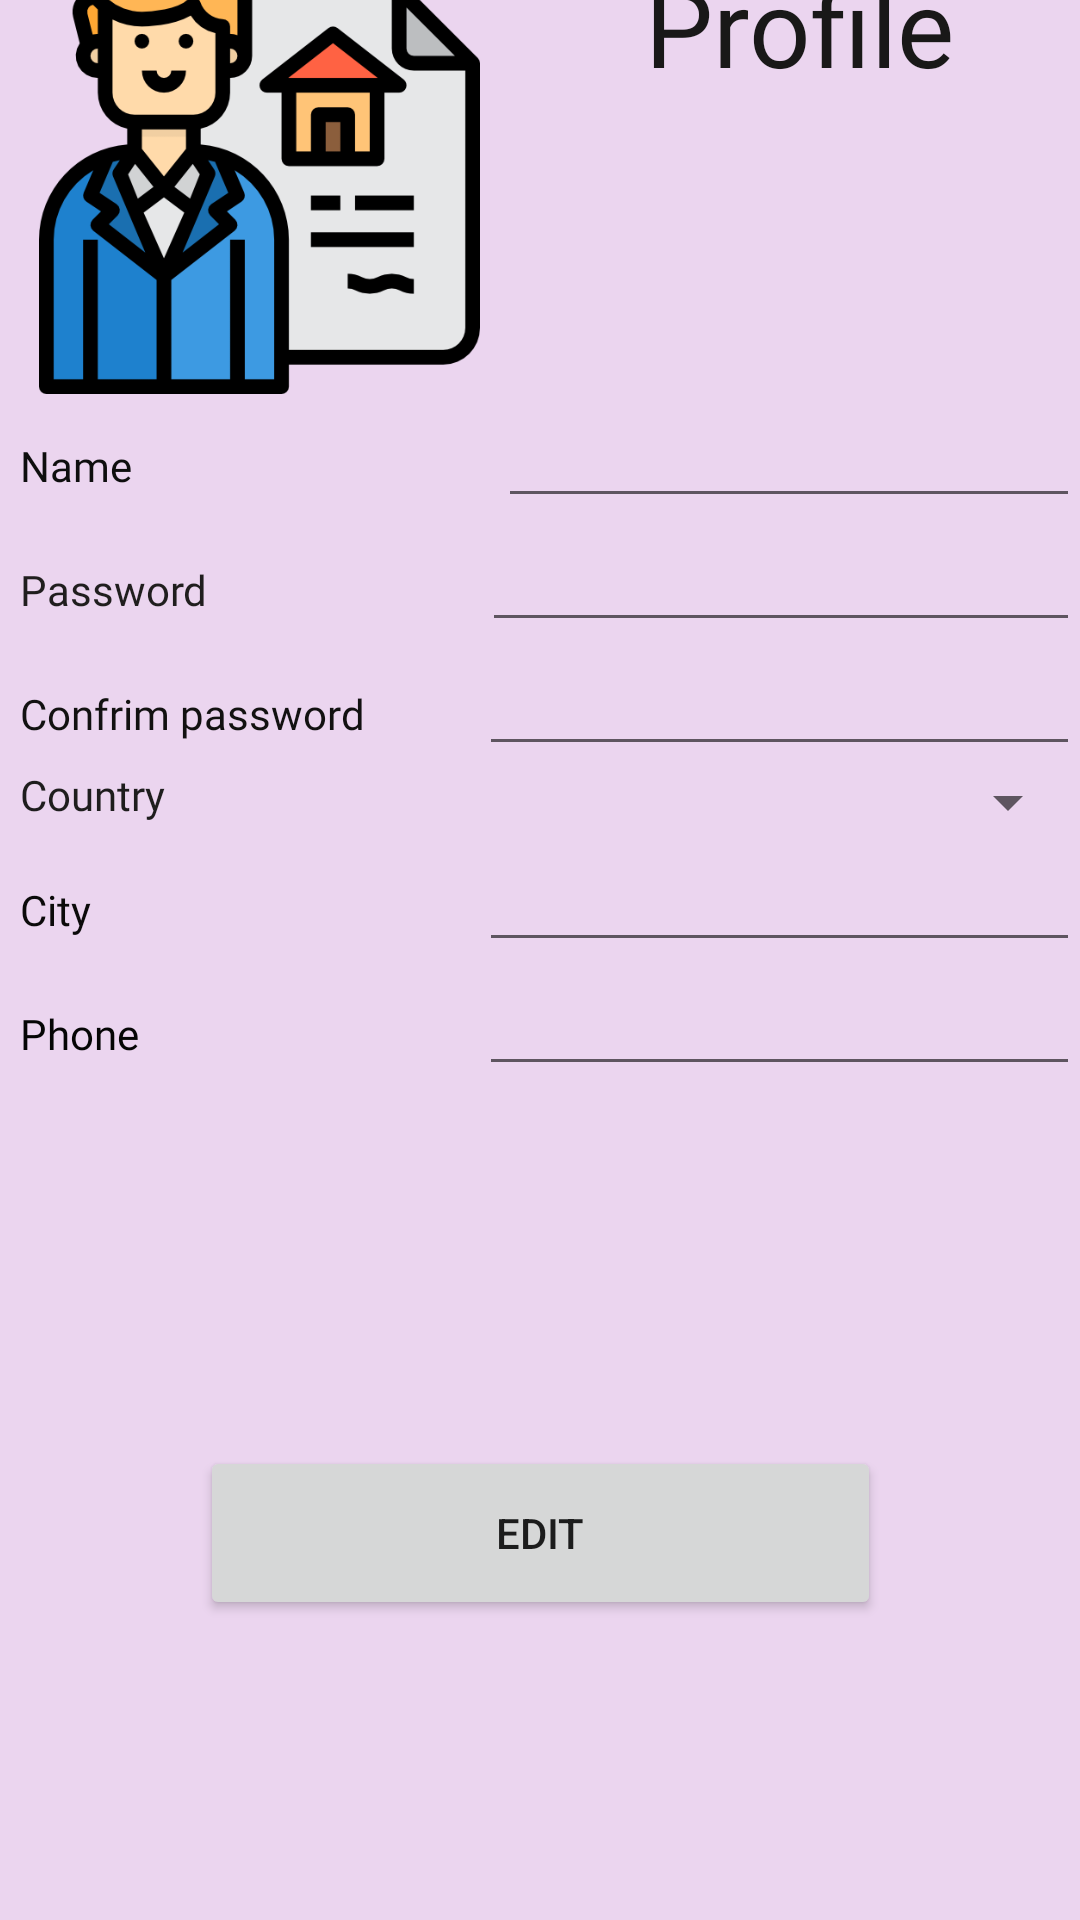

Android layout source for this screen:
<!-- AndroidManifest.xml: application theme Theme.RentHouse -->
<!-- res/layout/fragment_profile.xml -->
<?xml version="1.0" encoding="utf-8"?>
<FrameLayout xmlns:android="http://schemas.android.com/apk/res/android"
    xmlns:app="http://schemas.android.com/apk/res-auto"
    xmlns:tools="http://schemas.android.com/tools"
    android:layout_width="match_parent"
    android:layout_height="match_parent"
    android:background="#EBD5EF"
    tools:context=".Profile">

    <androidx.constraintlayout.widget.ConstraintLayout
        android:layout_width="match_parent"
        android:layout_height="match_parent">

        <LinearLayout
            android:id="@+id/linearLayout2"
            android:layout_width="0dp"
            android:layout_height="wrap_content"
            android:layout_marginBottom="120dp"
            android:orientation="vertical"
            app:layout_constraintBottom_toTopOf="@+id/Edit"
            app:layout_constraintEnd_toEndOf="parent"
            app:layout_constraintStart_toStartOf="parent"
            app:layout_constraintTop_toTopOf="parent">

            <LinearLayout
                android:layout_width="match_parent"
                android:layout_height="wrap_content"
                android:orientation="horizontal">

                <ImageView
                    android:id="@+id/imageView4"
                    android:layout_width="89dp"
                    android:layout_height="147dp"
                    android:layout_weight="1"
                    android:src="@drawable/agency" />

                <TextView
                    android:id="@+id/textView10"
                    android:layout_width="wrap_content"
                    android:layout_height="match_parent"
                    android:layout_weight="1"
                    android:fontFamily="@font/bungee"
                    android:text="Profile"
                    android:textAlignment="center"
                    android:textColor="#191818"
                    android:textSize="36sp" />

            </LinearLayout>

            <LinearLayout
                android:layout_width="match_parent"
                android:layout_height="wrap_content"
                android:orientation="horizontal">

                <TextView
                    android:id="@+id/textView18"
                    android:layout_width="171dp"
                    android:layout_height="wrap_content"
                    android:layout_weight="1"
                    android:fontFamily="@font/bungee"
                    android:text="  Name"
                    android:textColor="#0E0E0E" />

                <EditText
                    android:id="@+id/profile_name"
                    android:layout_width="199dp"
                    android:layout_height="wrap_content"
                    android:layout_weight="1"
                    android:ems="10"
                    android:inputType="textPersonName" />
            </LinearLayout>

            <LinearLayout
                android:layout_width="match_parent"
                android:layout_height="wrap_content"
                android:orientation="horizontal">

                <TextView
                    android:id="@+id/textView19"
                    android:layout_width="171dp"
                    android:layout_height="wrap_content"
                    android:layout_weight="1"
                    android:fontFamily="@font/bungee"
                    android:text="  Password"
                    android:textColor="#201E1E" />

                <EditText
                    android:id="@+id/profile_password"
                    android:layout_width="wrap_content"
                    android:layout_height="wrap_content"
                    android:layout_weight="1"
                    android:ems="10"
                    android:inputType="textPassword" />

            </LinearLayout>

            <LinearLayout
                android:layout_width="match_parent"
                android:layout_height="wrap_content"
                android:orientation="horizontal">

                <TextView
                    android:id="@+id/textView20"
                    android:layout_width="169dp"
                    android:layout_height="wrap_content"
                    android:layout_weight="1"
                    android:fontFamily="@font/bungee"
                    android:text="  Confrim password"
                    android:textColor="#121111"
                    tools:text="  Confrim password" />

                <EditText
                    android:id="@+id/profile_confirm"
                    android:layout_width="wrap_content"
                    android:layout_height="wrap_content"
                    android:layout_weight="1"
                    android:ems="10"
                    android:inputType="textPassword" />

            </LinearLayout>

            <LinearLayout
                android:layout_width="match_parent"
                android:layout_height="wrap_content"
                android:orientation="horizontal">

                <TextView
                    android:id="@+id/textView21"
                    android:layout_width="372dp"
                    android:layout_height="wrap_content"
                    android:layout_weight="1"
                    android:fontFamily="@font/bungee"
                    android:text="  Country"
                    android:textColor="#1E1D1D" />

                <Spinner
                    android:id="@+id/profile_country"
                    android:layout_width="match_parent"
                    android:layout_height="wrap_content"
                    android:layout_weight="1" />

            </LinearLayout>

            <LinearLayout
                android:layout_width="match_parent"
                android:layout_height="wrap_content"
                android:orientation="horizontal">

                <TextView
                    android:id="@+id/textView22"
                    android:layout_width="169dp"
                    android:layout_height="wrap_content"
                    android:layout_weight="1"
                    android:fontFamily="@font/bungee"
                    android:text="  City"
                    android:textColor="#0B0A0A" />

                <EditText
                    android:id="@+id/profile_city"
                    android:layout_width="wrap_content"
                    android:layout_height="wrap_content"
                    android:layout_weight="1"
                    android:ems="10"
                    android:inputType="textPersonName" />
            </LinearLayout>

            <LinearLayout
                android:layout_width="match_parent"
                android:layout_height="wrap_content"
                android:orientation="horizontal">

                <TextView
                    android:id="@+id/textView23"
                    android:layout_width="169dp"
                    android:layout_height="wrap_content"
                    android:layout_weight="1"
                    android:fontFamily="@font/bungee"
                    android:text="  Phone"
                    android:textColor="#050505" />

                <EditText
                    android:id="@+id/profile_phone"
                    android:layout_width="wrap_content"
                    android:layout_height="wrap_content"
                    android:layout_weight="1"
                    android:ems="10"
                    android:inputType="textPersonName" />

            </LinearLayout>

        </LinearLayout>

        <Button
            android:id="@+id/Edit"
            android:layout_width="227dp"
            android:layout_height="58dp"
            android:layout_marginBottom="116dp"
            android:text="Edit"
            app:layout_constraintBottom_toBottomOf="parent"
            app:layout_constraintEnd_toEndOf="parent"
            app:layout_constraintStart_toStartOf="parent"
            app:layout_constraintTop_toBottomOf="@+id/linearLayout2" />
    </androidx.constraintlayout.widget.ConstraintLayout>

</FrameLayout>
<!-- resources referenced by this layout -->
<resources>
  <!-- drawable agency: png bitmap (drawable, 30899 bytes) -->
  <style name="Theme.RentHouse" parent="Theme.MaterialComponents.DayNight.NoActionBar">
          
          <item name="colorPrimary">@color/purple_500</item>
          <item name="colorPrimaryVariant">@color/purple_700</item>
          <item name="colorOnPrimary">@color/white</item>
          
          <item name="colorSecondary">@color/teal_200</item>
          <item name="colorSecondaryVariant">@color/teal_700</item>
          <item name="colorOnSecondary">@color/black</item>
          
          <item name="android:statusBarColor" tools:targetApi="l">?attr/colorPrimaryVariant</item>
          
      </style>
  <!-- not gathered from this repository: default colours our renderer supplied (Android Studio template values) -->
  <color name="purple_500">#FF6200EE</color>
  <color name="purple_700">#FF3700B3</color>
  <color name="teal_200">#FF03DAC5</color>
  <color name="teal_700">#FF018786</color>
  <color name="black">#FF000000</color>
  <color name="white">#FFFFFFFF</color>
</resources>
